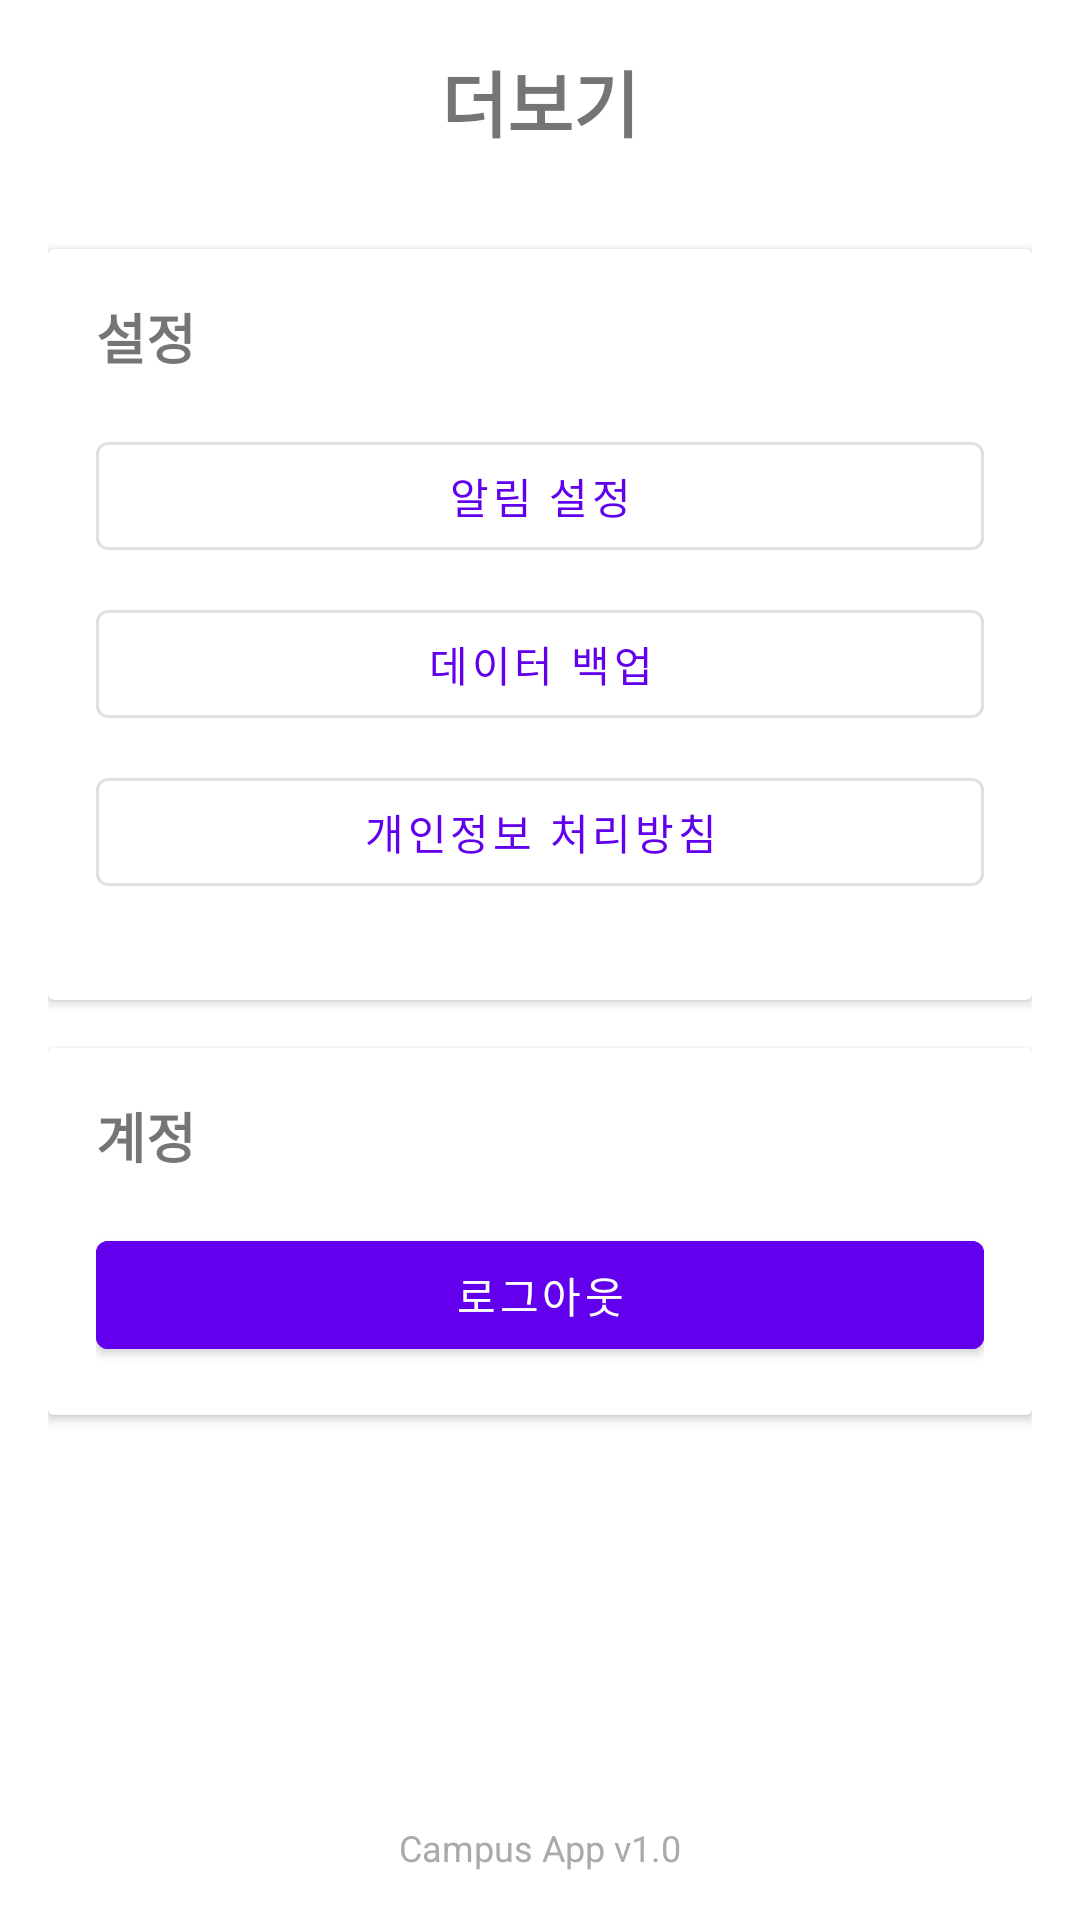

Here is an Android app screen rendered from its layout file. Give the layout XML and the strings, colors and styles it references.
<!-- AndroidManifest.xml: application theme Theme.Campus -->
<!-- res/layout/fragment_more.xml -->
<?xml version="1.0" encoding="utf-8"?>
<LinearLayout xmlns:android="http://schemas.android.com/apk/res/android"
    android:layout_width="match_parent"
    android:layout_height="match_parent"
    android:orientation="vertical"
    android:padding="16dp">

    <TextView
        android:layout_width="wrap_content"
        android:layout_height="wrap_content"
        android:text="더보기"
        android:textSize="24sp"
        android:textStyle="bold"
        android:layout_gravity="center_horizontal"
        android:layout_marginBottom="32dp" />

    <androidx.cardview.widget.CardView
        android:layout_width="match_parent"
        android:layout_height="wrap_content"
        android:layout_marginBottom="16dp"
        android:elevation="4dp"
        android:radius="8dp">

        <LinearLayout
            android:layout_width="match_parent"
            android:layout_height="wrap_content"
            android:orientation="vertical"
            android:padding="16dp">

            <TextView
                android:layout_width="wrap_content"
                android:layout_height="wrap_content"
                android:text="설정"
                android:textSize="18sp"
                android:textStyle="bold"
                android:layout_marginBottom="16dp" />

            <Button
                android:id="@+id/btnNotificationSettings"
                android:layout_width="match_parent"
                android:layout_height="wrap_content"
                android:text="알림 설정"
                style="?attr/materialButtonOutlinedStyle"
                android:layout_marginBottom="8dp" />

            <Button
                android:id="@+id/btnDataBackup"
                android:layout_width="match_parent"
                android:layout_height="wrap_content"
                android:text="데이터 백업"
                style="?attr/materialButtonOutlinedStyle"
                android:layout_marginBottom="8dp" />

            <Button
                android:id="@+id/btnPrivacyPolicy"
                android:layout_width="match_parent"
                android:layout_height="wrap_content"
                android:text="개인정보 처리방침"
                style="?attr/materialButtonOutlinedStyle"
                android:layout_marginBottom="16dp" />

        </LinearLayout>

    </androidx.cardview.widget.CardView>

    <androidx.cardview.widget.CardView
        android:layout_width="match_parent"
        android:layout_height="wrap_content"
        android:layout_marginBottom="16dp"
        android:elevation="4dp"
        android:radius="8dp">

        <LinearLayout
            android:layout_width="match_parent"
            android:layout_height="wrap_content"
            android:orientation="vertical"
            android:padding="16dp">

            <TextView
                android:layout_width="wrap_content"
                android:layout_height="wrap_content"
                android:text="계정"
                android:textSize="18sp"
                android:textStyle="bold"
                android:layout_marginBottom="16dp" />

            <Button
                android:id="@+id/btnLogout"
                android:layout_width="match_parent"
                android:layout_height="wrap_content"
                android:text="로그아웃"
                android:backgroundTint="@color/purple_500"
                android:textColor="@android:color/white" />

        </LinearLayout>

    </androidx.cardview.widget.CardView>

    <View
        android:layout_width="match_parent"
        android:layout_height="0dp"
        android:layout_weight="1" />

    <TextView
        android:layout_width="wrap_content"
        android:layout_height="wrap_content"
        android:text="Campus App v1.0"
        android:textSize="12sp"
        android:layout_gravity="center_horizontal"
        android:textColor="@android:color/darker_gray" />

</LinearLayout>
<!-- resources referenced by this layout -->
<resources>
  <color name="purple_500">#FF6200EE</color>
  <style name="Theme.Campus" parent="Theme.MaterialComponents.DayNight.DarkActionBar">
          
          <item name="colorPrimary">@color/purple_500</item>
          <item name="colorPrimaryVariant">@color/purple_700</item>
          <item name="colorOnPrimary">@color/white</item>
          
          <item name="colorSecondary">@color/teal_200</item>
          <item name="colorSecondaryVariant">@color/teal_700</item>
          <item name="colorOnSecondary">@color/black</item>
          
          <item name="android:statusBarColor">?attr/colorPrimaryVariant</item>
      </style>
  <color name="purple_700">#FF3700B3</color>
  <color name="white">#FFFFFFFF</color>
  <color name="teal_200">#FF03DAC5</color>
  <color name="teal_700">#FF018786</color>
  <color name="black">#FF000000</color>
</resources>
